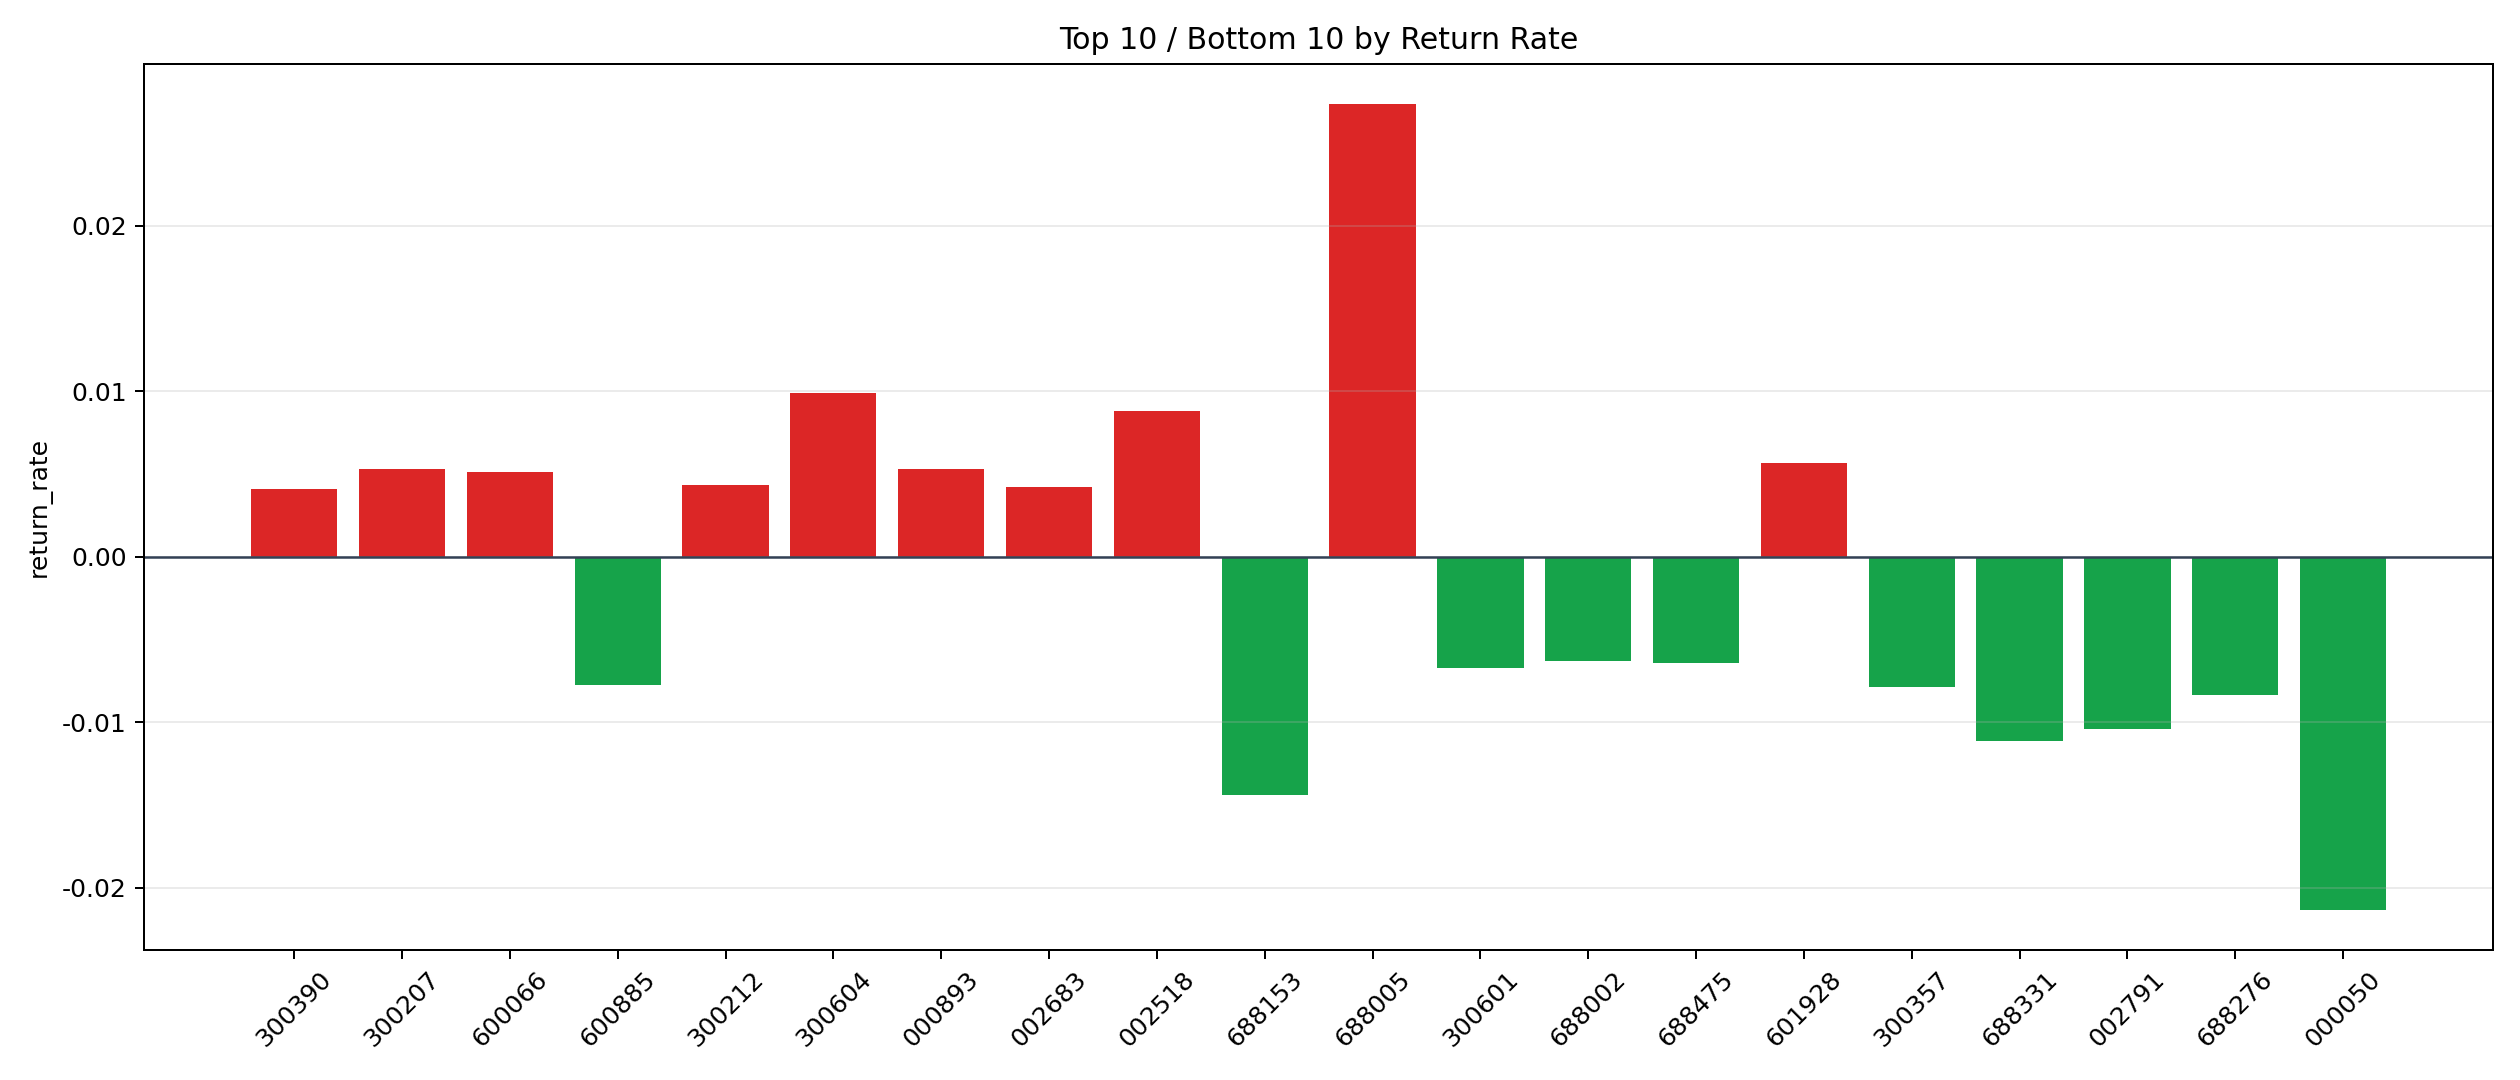

Data behind this chart, as committed beside it:
symbol, n_trades, total_pnl, total_entry_notional, return_rate
688005, 1, 260.2, 9512, 0.02736
300604, 11, 868.4, 87568, 0.009917
002518, 2, 169.4, 19310, 0.008775
601928, 9, 487, 86330, 0.005642
300207, 43, 2036, 382056, 0.00533
000893, 2, 99.87, 18935, 0.005274
600066, 13, 539.1, 105633, 0.005103
300212, 35, 1399, 321702, 0.00435
002683, 1, 36.96, 8812, 0.004194
300390, 27, 982.8, 241338, 0.004072
688778, 2, 69.99, 17424, 0.004017
600988, 7, 235.3, 59713, 0.003941
002487, 3, 102.5, 26720, 0.003838
300144, 76, 2366, 736075, 0.003214
002368, 34, 919, 310274, 0.002962
300073, 70, 1578, 553788, 0.00285
603517, 14, 291.4, 122053, 0.002388
600906, 80, 1826, 767336, 0.00238
002572, 4, 89.75, 37838, 0.002372
603688, 1, 20.7, 9128, 0.002268
601168, 13, 272.7, 121243, 0.002249
600153, 99, 1977, 945398, 0.002091
300748, 57, 1047, 547536, 0.001912
601615, 5, 81.86, 47700, 0.001716
600739, 5, 80.12, 47370, 0.001691
300438, 157, 1917, 1352373, 0.001417
002439, 14, 172.6, 123007, 0.001403
600536, 2, 19.58, 15542, 0.00126
002261, 473, 5265, 4404114, 0.001195
002670, 139, 1461, 1318146, 0.001108
002273, 7, 71.9, 66311, 0.001084
603056, 4, 36.54, 36839, 0.0009918
002568, 24, 211.1, 214540, 0.000984
605358, 4, 35.7, 37887, 0.0009423
000683, 46, 379.8, 439244, 0.0008646
603883, 67, 535.4, 624665, 0.0008571
002465, 8, 62.04, 76142, 0.0008148
002517, 22, 169.7, 209268, 0.0008107
002472, 10, 56.46, 84454, 0.0006685
000818, 4, 21.85, 36475, 0.000599
601666, 10, 55.35, 97111, 0.0005699
002153, 58, 282.6, 558114, 0.0005064
300136, 17, 51.37, 156737, 0.0003277
300568, 62, 124.5, 583347, 0.0002135
601965, 9, 17.69, 84119, 0.0002102
301029, 18, -8.498, 165646, -0.0000513
300003, 64, -38.96, 584094, -0.00006671
603737, 2, -1.653, 15818, -0.0001045
002240, 19, -24.53, 175290, -0.0001399
600895, 123, -185, 1115298, -0.0001659
600859, 19, -43.62, 174270, -0.0002503
600398, 125, -305.4, 1200173, -0.0002545
002436, 13, -32.4, 124188, -0.0002609
603317, 16, -67.33, 155428, -0.0004332
600985, 10, -53.6, 94542, -0.0005669
603185, 8, -43.92, 71139, -0.0006174
300017, 105, -677.1, 1009356, -0.0006708
002384, 49, -335.5, 446885, -0.0007508
300002, 75, -556.7, 716243, -0.0007772
002430, 13, -91.25, 115312, -0.0007913
... 111 more rows
